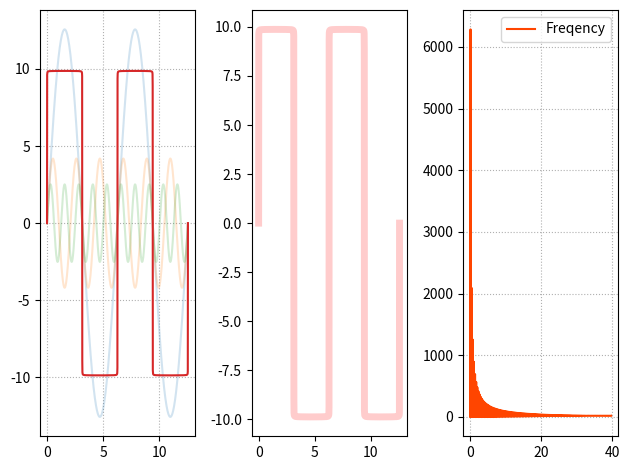

Recreate this plot in Python.
import numpy as np
import matplotlib.pyplot as plt
import numpy.fft as nf


"""
三角函数 合成方波
傅里叶变换与逆傅里叶变换
绘制频域图
"""
# 准备x值与y值
x = np.linspace(0, np.pi * 4, 1000)
y1 = 4 * np.pi * np.sin(x)
y2 = 4 / 3 * np.pi * np.sin(3 * x)
y3 = 4 / 5 * np.pi * np.sin(5 * x)

# 叠加1000条曲线 组成方波
n = 1000
y = np.zeros(n)
for i in range(1, n + 1):
    y += 4 / (2 * i - 1) * np.pi * np.sin((2 * i - 1) * x)

# 绘制方波图片
plt.subplot(131)
plt.grid(linestyle=":")
plt.plot(x, y1, label="y1", alpha=0.2)
plt.plot(x, y2, label="y2", alpha=0.2)
plt.plot(x, y3, label="y3", alpha=0.2)
plt.plot(x, y, label="y")

# 傅里叶变换结果是复数
complex_ary = nf.fft(y)
print(complex_ary.shape, complex_ary.dtype)
y4 = nf.ifft(complex_ary).real

# 绘制逆傅里叶变换值
plt.subplot(132)
plt.plot(x, y4, label="y_", color="red", linewidth=5, alpha=0.2)
plt.tight_layout()

# 绘制频域图像
# 计算频域 参数：采样数量 采样周期 X轴
fft_freq = nf.fftfreq(y4.size, x[1] - x[0])
fft_pow = np.abs(complex_ary)  # 复数的摸->能量 Y轴

plt.subplot(133)
plt.grid(linestyle=":")
plt.plot(fft_freq[fft_freq > 0], fft_pow[fft_freq > 0], color="orangered", label="Freqency")
plt.legend()
plt.tight_layout()

plt.show()
